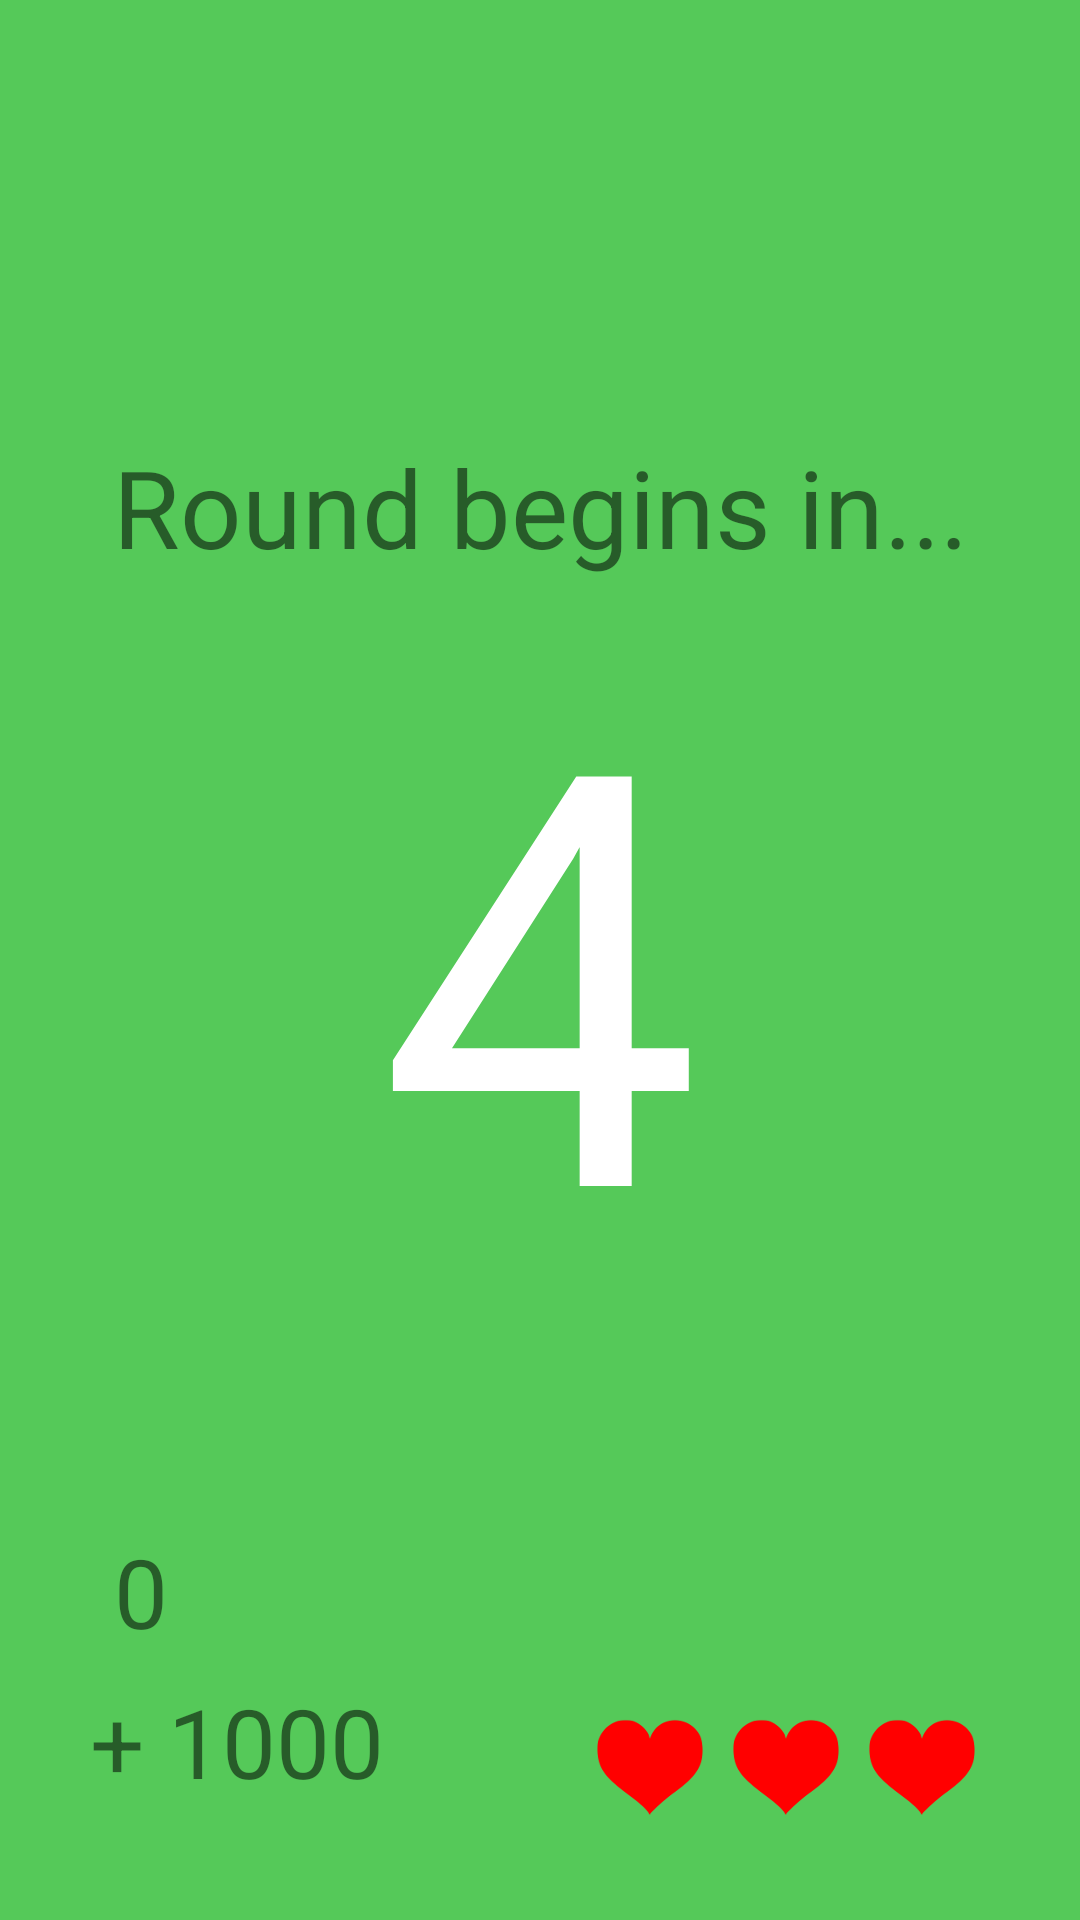

Produce the Android XML layout that renders to this screen, including the resource entries it uses.
<!-- AndroidManifest.xml: application theme AppTheme -->
<!-- res/layout/activity_game.xml -->
<?xml version="1.0" encoding="utf-8"?>
<android.support.constraint.ConstraintLayout xmlns:android="http://schemas.android.com/apk/res/android"
                                             xmlns:app="http://schemas.android.com/apk/res-auto"
                                             xmlns:tools="http://schemas.android.com/tools"
                                             android:layout_width="match_parent"
                                             android:layout_height="match_parent"
                                             android:background="#55c959"
                                             android:padding="30dp"
                                             tools:context="com.example.mathtap.MainActivity">

    <TextView
        style="@style/HiddenView"
        android:id="@+id/equationView"
        android:layout_width="wrap_content"
        android:layout_height="wrap_content"
        android:layout_marginTop="32dp"
        android:textSize="48sp"
        app:layout_constraintHorizontal_bias="0.505"
        app:layout_constraintLeft_toLeftOf="parent"
        app:layout_constraintRight_toRightOf="parent"
        app:layout_constraintTop_toTopOf="parent"
        tools:layout_constraintLeft_creator="1"
        tools:layout_constraintTop_creator="1"
        tools:text="100 + 100" />


    <Button
        style="@style/HiddenView"
        android:id="@+id/answer1"
        android:layout_width="wrap_content"
        android:layout_height="wrap_content"
        android:layout_marginTop="32dp"
        android:background="@drawable/ripple"
        android:padding="24dp"
        android:textColor="#56c95a"
        android:textSize="24sp"
        app:layout_constraintLeft_toLeftOf="parent"
        app:layout_constraintRight_toLeftOf="@+id/answer2"
        app:layout_constraintTop_toBottomOf="@+id/equationView"
        tools:layout_constraintLeft_creator="1"
        tools:layout_constraintTop_creator="1"
        tools:text="999"/>

    <Button
        style="@style/HiddenView"
        android:id="@+id/answer2"
        android:layout_width="wrap_content"
        android:layout_height="wrap_content"
        android:layout_marginTop="32dp"
        android:background="@drawable/ripple"
        android:padding="24dp"
        android:textColor="#56c95a"
        android:textSize="24sp"
        app:layout_constraintLeft_toRightOf="@+id/answer1"
        app:layout_constraintRight_toLeftOf="@+id/answer3"
        app:layout_constraintTop_toBottomOf="@+id/equationView"
        tools:layout_constraintLeft_creator="1"
        tools:layout_constraintRight_creator="1"
        tools:layout_constraintTop_creator="1"
        tools:text="999"/>

    <Button
        style="@style/HiddenView"
        android:id="@+id/answer3"
        android:layout_width="wrap_content"
        android:layout_height="wrap_content"
        android:layout_marginTop="32dp"
        android:background="@drawable/ripple"
        android:padding="24dp"
        android:textColor="#56c95a"
        android:textSize="24sp"
        app:layout_constraintHorizontal_bias="0.0"
        app:layout_constraintLeft_toRightOf="@+id/answer2"
        app:layout_constraintRight_toRightOf="parent"
        app:layout_constraintTop_toBottomOf="@+id/equationView"
        tools:layout_constraintLeft_creator="1"
        tools:layout_constraintRight_creator="1"
        tools:layout_constraintTop_creator="1"
        tools:text="999"/>

    <Button
        style="@style/HiddenView"
        android:id="@+id/answer4"
        android:layout_width="wrap_content"
        android:layout_height="wrap_content"
        android:layout_marginTop="16dp"
        android:background="@drawable/ripple"
        android:padding="24dp"
        android:textColor="#56c95a"
        android:textSize="24sp"
        app:layout_constraintLeft_toLeftOf="parent"
        app:layout_constraintRight_toLeftOf="@+id/answer5"
        app:layout_constraintTop_toBottomOf="@+id/answer1"
        tools:layout_constraintLeft_creator="1"
        tools:layout_constraintRight_creator="1"
        tools:layout_constraintTop_creator="1"
        tools:text="999"/>

    <Button
        style="@style/HiddenView"
        android:id="@+id/answer5"
        android:layout_width="wrap_content"
        android:layout_height="wrap_content"
        android:layout_marginTop="16dp"
        android:background="@drawable/ripple"
        android:padding="24dp"
        android:textColor="#56c95a"
        android:textSize="24sp"
        app:layout_constraintLeft_toRightOf="@+id/answer4"
        app:layout_constraintRight_toLeftOf="@+id/answer6"
        app:layout_constraintTop_toBottomOf="@+id/answer2"
        tools:layout_constraintLeft_creator="1"
        tools:layout_constraintRight_creator="1"
        tools:layout_constraintTop_creator="1"
        tools:text="999"/>

    <Button
        style="@style/HiddenView"
        android:id="@+id/answer6"
        android:layout_width="wrap_content"
        android:layout_height="wrap_content"
        android:layout_marginTop="16dp"
        android:background="@drawable/ripple"
        android:padding="24dp"
        android:textColor="#56c95a"
        android:textSize="24sp"
        app:layout_constraintHorizontal_bias="0.0"
        app:layout_constraintLeft_toRightOf="@+id/answer5"
        app:layout_constraintRight_toRightOf="parent"
        app:layout_constraintTop_toBottomOf="@+id/answer3"
        tools:layout_constraintLeft_creator="1"
        tools:layout_constraintRight_creator="1"
        tools:layout_constraintTop_creator="1"
        tools:text="999"/>

    <Button
        style="@style/HiddenView"
        android:id="@+id/answer7"
        android:layout_width="wrap_content"
        android:layout_height="wrap_content"
        android:layout_marginTop="16dp"
        android:background="@drawable/ripple"
        android:padding="24dp"
        android:textColor="#56c95a"
        android:textSize="24sp"
        app:layout_constraintLeft_toLeftOf="parent"
        app:layout_constraintRight_toLeftOf="@+id/answer8"
        app:layout_constraintTop_toBottomOf="@+id/answer4"
        tools:layout_constraintLeft_creator="1"
        tools:layout_constraintRight_creator="1"
        tools:layout_constraintTop_creator="1"
        tools:text="999"/>

    <Button
        style="@style/HiddenView"
        android:id="@+id/answer8"
        android:layout_width="wrap_content"
        android:layout_height="wrap_content"
        android:layout_marginTop="16dp"
        android:background="@drawable/ripple"
        android:padding="24dp"
        android:textColor="#56c95a"
        android:textSize="24sp"
        app:layout_constraintLeft_toRightOf="@+id/answer7"
        app:layout_constraintRight_toLeftOf="@+id/answer9"
        app:layout_constraintTop_toBottomOf="@+id/answer5"
        tools:layout_constraintLeft_creator="1"
        tools:layout_constraintRight_creator="1"
        tools:layout_constraintTop_creator="1"
        tools:text="999"/>

    <Button
        style="@style/HiddenView"
        android:id="@+id/answer9"
        android:layout_width="wrap_content"
        android:layout_height="wrap_content"
        android:layout_marginTop="16dp"
        android:background="@drawable/ripple"
        android:padding="24dp"
        android:textColor="#56c95a"
        android:textSize="24sp"
        app:layout_constraintHorizontal_bias="0.0"
        app:layout_constraintLeft_toRightOf="@+id/answer8"
        app:layout_constraintRight_toRightOf="parent"
        app:layout_constraintTop_toBottomOf="@+id/answer6"
        tools:layout_constraintLeft_creator="1"
        tools:layout_constraintRight_creator="1"
        tools:layout_constraintTop_creator="1"
        tools:text="999"/>


    <TextView
        android:id="@+id/totalPointsView"
        android:layout_width="0dp"
        android:layout_height="wrap_content"
        android:layout_marginBottom="7dp"
        android:layout_marginLeft="8dp"
        android:gravity="right"
        android:text="0"
        android:textSize="32sp"
        app:layout_constraintBottom_toTopOf="@+id/bonusPointsView"
        app:layout_constraintLeft_toLeftOf="@+id/plusView"
        tools:layout_constraintLeft_creator="1"
        android:layout_marginStart="8dp"/>


    <TextView
        android:id="@+id/plusView"
        android:layout_width="0dp"
        android:layout_height="wrap_content"
        android:layout_marginBottom="8dp"
        android:gravity="right"
        android:text="+"
        android:textSize="32sp"
        app:layout_constraintBottom_toBottomOf="parent"
        app:layout_constraintLeft_toLeftOf="parent"
        tools:layout_constraintLeft_creator="1"
        />

    <TextView
        android:id="@+id/bonusPointsView"
        android:layout_width="0dp"
        android:layout_height="wrap_content"
        android:layout_marginBottom="8dp"
        android:layout_marginLeft="8dp"
        android:gravity="right"
        android:text="1000"
        android:textSize="32sp"
        app:layout_constraintBottom_toBottomOf="parent"
        app:layout_constraintLeft_toRightOf="@+id/plusView"
        app:layout_constraintTop_toBottomOf="@+id/answer1"
        app:layout_constraintVertical_bias="1.0"
        tools:layout_constraintBottom_creator="1"
        tools:layout_constraintLeft_creator="1"
        tools:layout_constraintTop_creator="1"
        android:layout_marginStart="8dp"/>


    <ImageView
        android:id="@+id/heart1"
        android:layout_width="wrap_content"
        android:layout_height="wrap_content"
        android:padding="5dp"
        app:layout_constraintBottom_toBottomOf="parent"
        app:layout_constraintRight_toLeftOf="@+id/heart2"
        app:srcCompat="@drawable/heart"
        tools:layout_constraintRight_creator="1"
        />

    <ImageView
        android:id="@+id/heart2"
        android:layout_width="wrap_content"
        android:layout_height="wrap_content"
        android:padding="5dp"
        app:layout_constraintBottom_toBottomOf="parent"
        app:layout_constraintRight_toLeftOf="@+id/heart3"
        app:srcCompat="@drawable/heart"
        tools:layout_constraintRight_creator="1"
        />

    <ImageView
        android:id="@+id/heart3"
        android:layout_width="wrap_content"
        android:layout_height="wrap_content"
        android:padding="5dp"
        app:layout_constraintBottom_toBottomOf="parent"
        app:layout_constraintRight_toRightOf="parent"
        app:srcCompat="@drawable/heart"
        tools:layout_constraintRight_creator="1"
        />

    <TextView
        android:id="@+id/countdownTitleView"
        android:layout_width="wrap_content"
        android:layout_height="wrap_content"
        android:text="Round begins in..."
        android:textSize="36sp"
        app:layout_constraintBottom_toTopOf="@+id/countdownView"
        android:layout_marginLeft="8dp"
        android:layout_marginBottom="-1dp"
        app:layout_constraintLeft_toLeftOf="parent"
        android:layout_marginRight="8dp"
        app:layout_constraintRight_toRightOf="parent"/>

    <TextView
        android:id="@+id/countdownView"
        android:layout_width="wrap_content"
        android:layout_height="wrap_content"
        android:elevation="2dp"
        android:text="4"
        android:textColor="@android:color/white"
        android:textSize="192sp"
        app:layout_constraintBottom_toBottomOf="parent"
        app:layout_constraintLeft_toLeftOf="parent"
        app:layout_constraintRight_toRightOf="parent"
        app:layout_constraintTop_toTopOf="parent"
        />

</android.support.constraint.ConstraintLayout>
<!-- resources referenced by this layout -->
<resources>
  <!-- drawable heart: png bitmap (drawable-hdpi, 870 bytes) -->
  <!-- drawable ripple (drawable-xhdpi) -->
  <?xml version="1.0" encoding="utf-8"?>
  <ripple xmlns:android="http://schemas.android.com/apk/res/android"
          xmlns:tools="http://schemas.android.com/tools"
          android:color="@color/colorLightCharcoal"
          tools:targetApi="lollipop">
      <item android:id="@android:id/mask">
          <shape android:shape="rectangle">
              <solid android:color="@color/colorDarkCharcoal" />
          </shape>
      </item>
      <item
          android:id="@android:id/background"
          android:drawable="@color/colorCharcoal" />
  </ripple>
  <style name="HiddenView">
          <item name="android:visibility">invisible</item>
          <item name="android:scaleX">0</item>
          <item name="android:scaleY">0</item>
          <item name="android:alpha">0</item>
      </style>
  <style name="AppTheme" parent="Theme.AppCompat.Light.NoActionBar">
          
          <item name="colorPrimary">@color/colorPrimary</item>
          <item name="colorPrimaryDark">@color/colorPrimaryDark</item>
          <item name="colorAccent">@color/colorAccent</item>
      </style>
  <color name="colorLightCharcoal">#757575</color>
  <color name="colorDarkCharcoal">#282727</color>
  <color name="colorCharcoal">#464646</color>
  <color name="colorPrimary">#3f51b5</color>
  <color name="colorPrimaryDark">#303F9F</color>
  <color name="colorAccent">#FF4081</color>
</resources>
